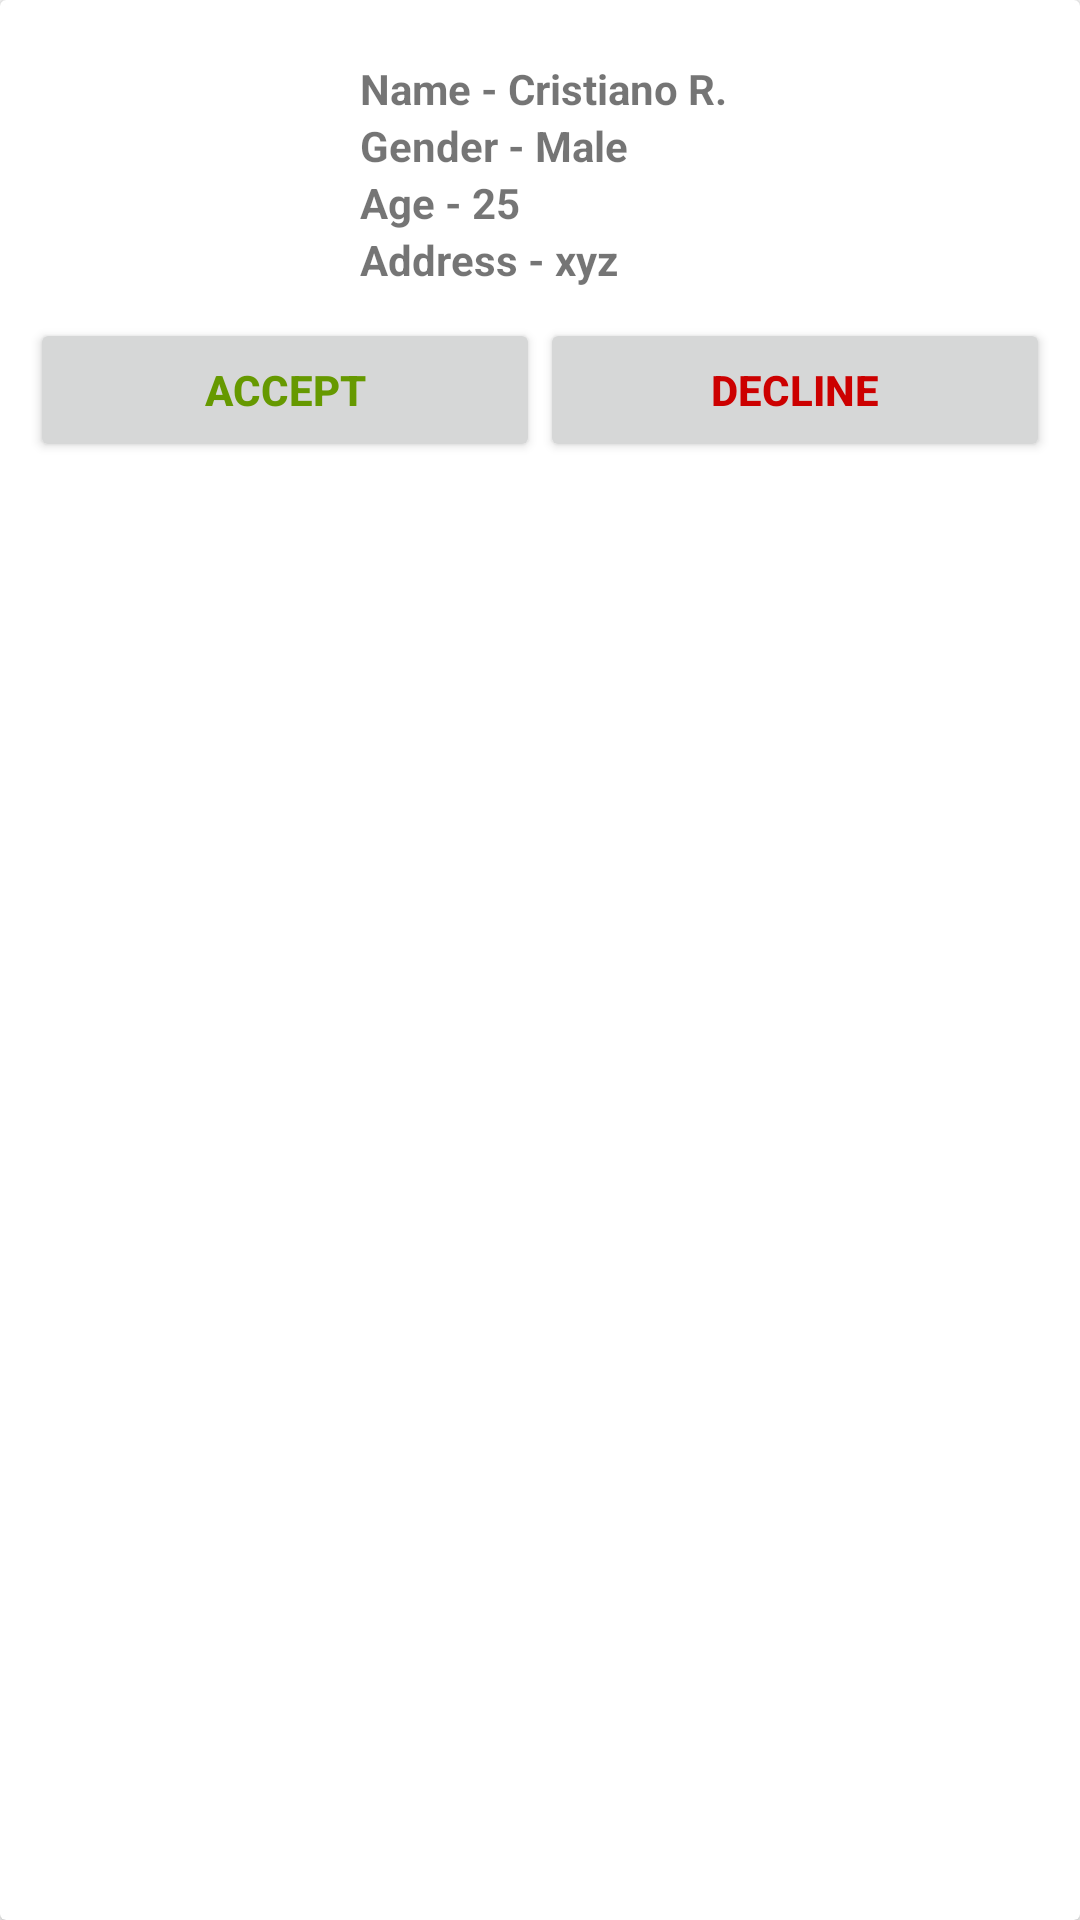

The Android layout XML behind this screen, and the referenced resources:
<!-- AndroidManifest.xml: application theme AppTheme -->
<!-- res/layout/recyclerview_adapter.xml -->
<?xml version="1.0" encoding="utf-8"?>
<androidx.cardview.widget.CardView xmlns:android="http://schemas.android.com/apk/res/android"
    android:layout_width="match_parent"
    android:layout_height="wrap_content">

    <LinearLayout
        android:layout_width="match_parent"
        android:layout_height="wrap_content"
        android:orientation="vertical">

        <LinearLayout
            android:layout_width="match_parent"
            android:layout_height="wrap_content"
            android:orientation="horizontal"
            android:weightSum="2">

            <ImageView
                android:id="@+id/image"
                android:layout_width="100dp"
                android:layout_height="match_parent"
                android:layout_marginRight="20dp"
                android:src="@drawable/image" />

            <LinearLayout
                android:layout_width="match_parent"
                android:layout_height="match_parent"
                android:orientation="vertical">

                <LinearLayout
                    android:layout_width="match_parent"
                    android:layout_height="wrap_content"
                    android:orientation="horizontal">

                    <TextView
                        android:layout_width="wrap_content"
                        android:layout_height="wrap_content"
                        android:layout_marginTop="20dp"
                        android:text="Name - "
                        android:textStyle="bold" />

                    <TextView
                        android:id="@+id/name"
                        android:layout_width="wrap_content"
                        android:layout_height="wrap_content"
                        android:layout_marginTop="20dp"
                        android:text="Cristiano R."
                        android:textStyle="bold" />
                </LinearLayout>

                <LinearLayout
                    android:layout_width="match_parent"
                    android:layout_height="wrap_content"
                    android:orientation="horizontal">

                    <TextView
                        android:layout_width="wrap_content"
                        android:layout_height="wrap_content"
                        android:text="Gender - "
                        android:textStyle="bold" />

                    <TextView
                        android:id="@+id/gender"
                        android:layout_width="wrap_content"
                        android:layout_height="wrap_content"
                        android:text="Male"
                        android:textStyle="bold" />
                </LinearLayout>

                <LinearLayout
                    android:layout_width="match_parent"
                    android:layout_height="wrap_content"
                    android:orientation="horizontal">

                    <TextView
                        android:layout_width="wrap_content"
                        android:layout_height="wrap_content"
                        android:text="Age - "
                        android:textStyle="bold" />

                    <TextView
                        android:id="@+id/age"
                        android:layout_width="wrap_content"
                        android:layout_height="wrap_content"
                        android:text="25"
                        android:textStyle="bold" />
                </LinearLayout>

                <LinearLayout
                    android:layout_width="match_parent"
                    android:layout_height="wrap_content"
                    android:orientation="horizontal">

                    <TextView
                        android:layout_width="wrap_content"
                        android:layout_height="wrap_content"
                        android:text="Address - "
                        android:textStyle="bold" />

                    <TextView
                        android:id="@+id/add"
                        android:layout_width="wrap_content"
                        android:layout_height="wrap_content"
                        android:layout_weight="1"
                        android:text="xyz"
                        android:textStyle="bold" />
                </LinearLayout>
            </LinearLayout>
        </LinearLayout>

        <Button
            android:id="@+id/profile_status"
            android:layout_width="match_parent"
            android:layout_height="wrap_content"
            android:layout_marginLeft="20dp"
            android:layout_marginRight="20dp"
            android:background="@android:color/transparent"
            android:text="@string/accept_status"
            android:textStyle="bold"
            android:visibility="gone" />

        <LinearLayout
            android:id="@+id/status_layout"
            android:layout_width="match_parent"
            android:layout_height="wrap_content"
            android:layout_margin="10dp"
            android:orientation="horizontal"
            android:weightSum="2">

            <Button
                android:id="@+id/accept"
                android:layout_width="0dp"
                android:layout_height="match_parent"
                android:layout_weight="1"
                android:text="Accept"
                android:textColor="@android:color/holo_green_dark"
                android:textStyle="bold" />

            <Button
                android:id="@+id/decline"
                android:layout_width="0dp"
                android:layout_height="match_parent"
                android:layout_weight="1"
                android:text="Decline"
                android:textColor="@android:color/holo_red_dark"
                android:textStyle="bold" />
        </LinearLayout>
    </LinearLayout>
</androidx.cardview.widget.CardView>
<!-- resources referenced by this layout -->
<resources>
  <string name="accept_status">Congrats!!! You have accepted this profile</string>
  <style name="AppTheme" parent="Theme.AppCompat.Light.DarkActionBar">
          
          <item name="colorPrimary">#f05d64</item>
          <item name="colorPrimaryDark">#f05d64</item>
          <item name="colorAccent">@color/colorAccent</item>
  
      </style>
  <!-- not gathered from this repository: default colours our renderer supplied (Android Studio template values) -->
  <color name="colorAccent">#FF03DAC5</color>
</resources>
